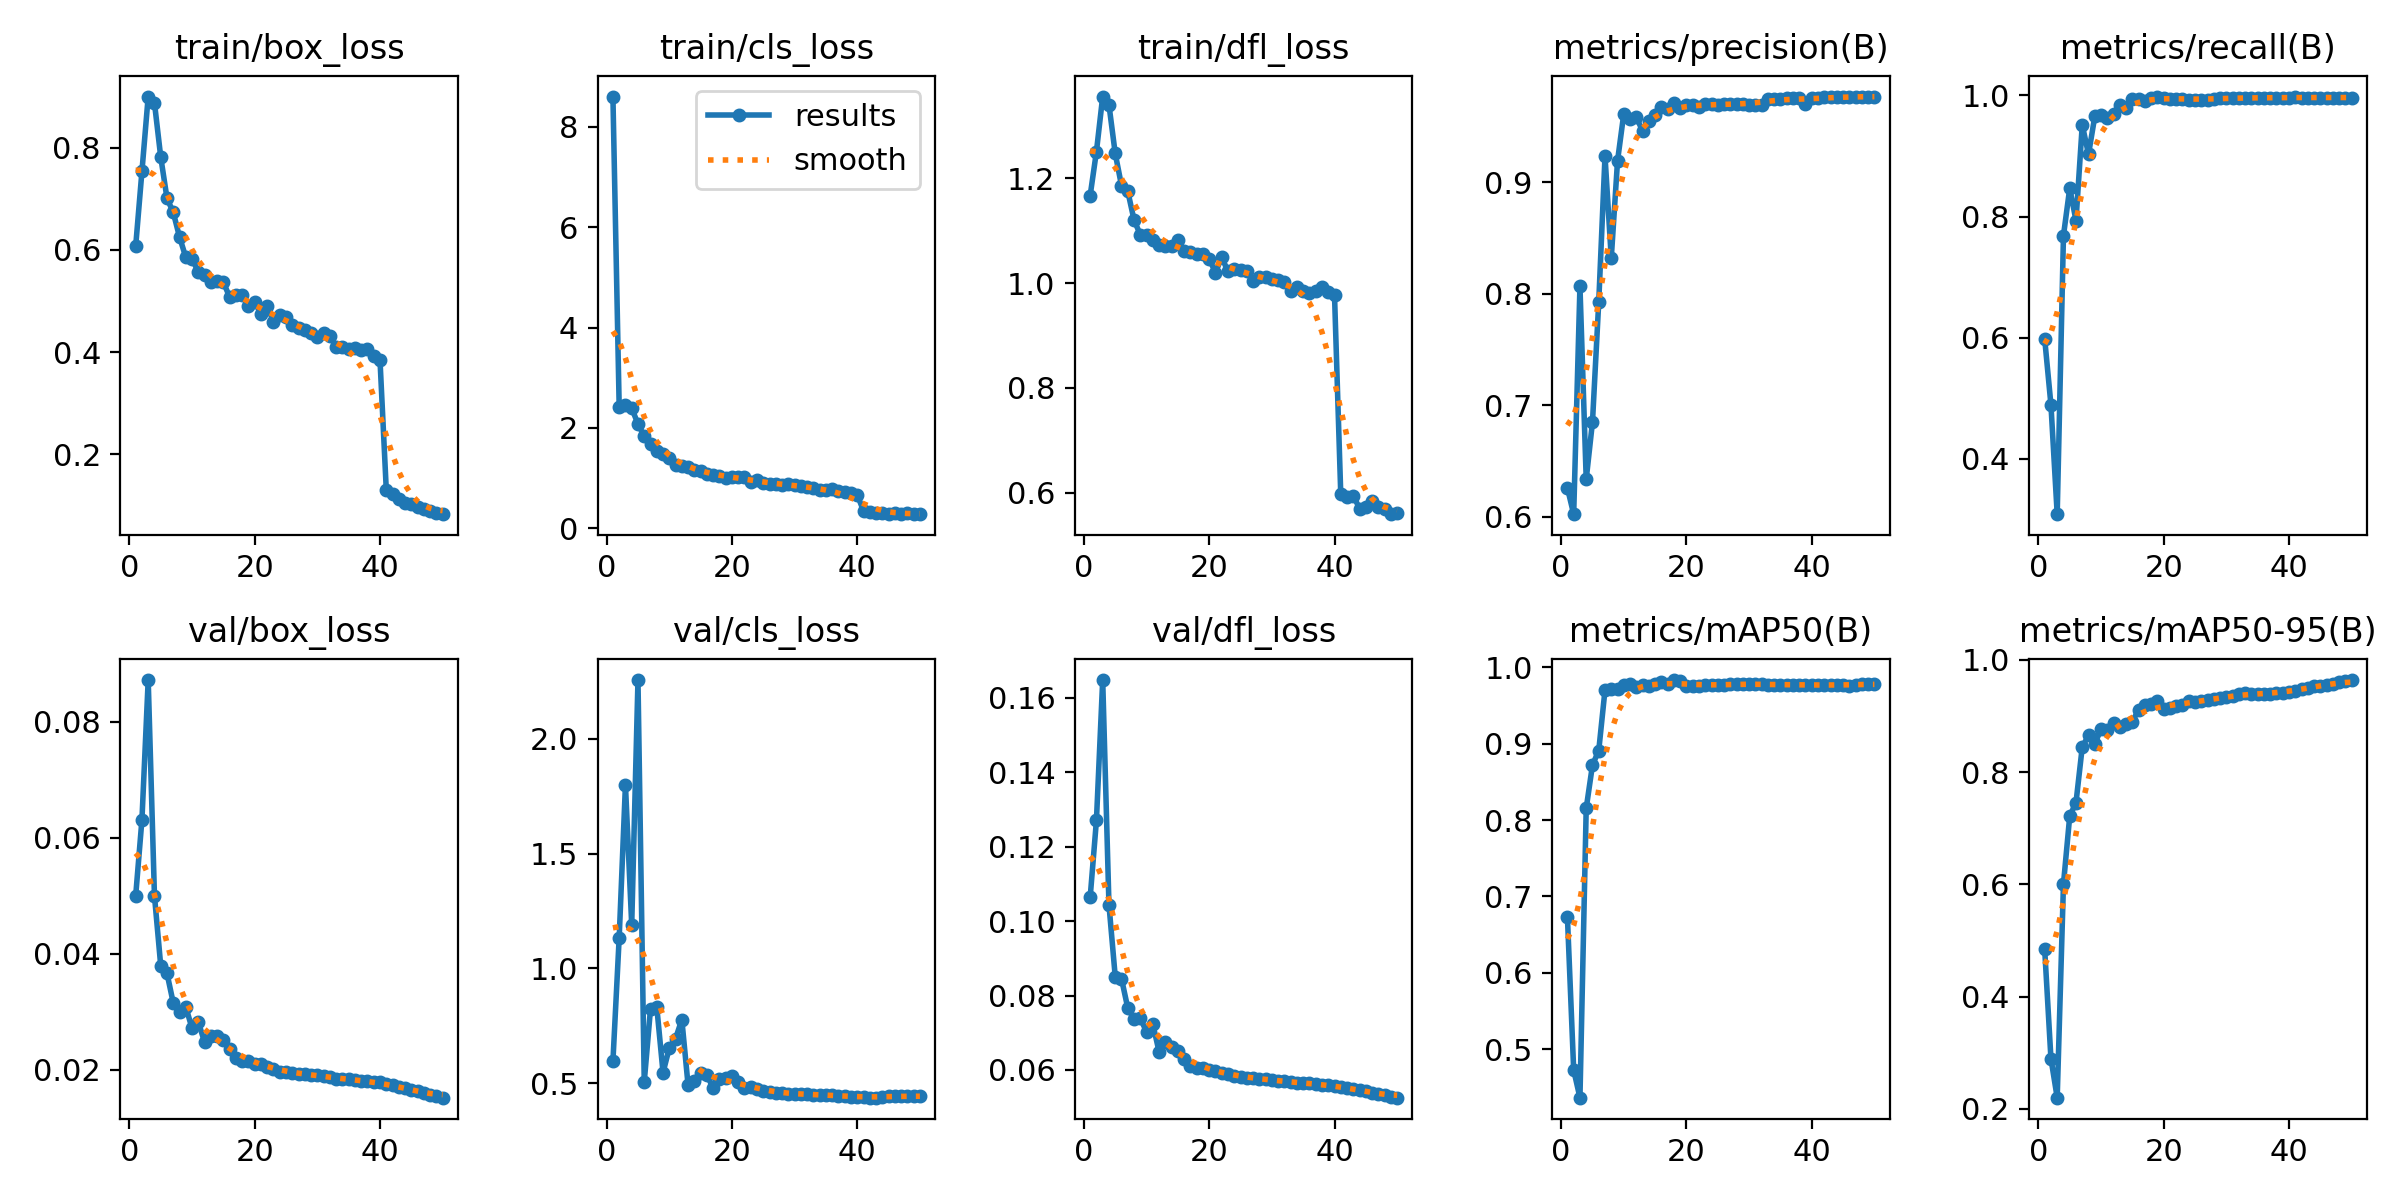

The data file committed next to this chart (first rows):
epoch, time, train/box_loss, train/cls_loss, train/dfl_loss, metrics/precision(B), metrics/recall(B), metrics/mAP50(B), metrics/mAP50-95(B), val/box_loss, val/cls_loss, val/dfl_loss, lr/pg0, lr/pg1, lr/pg2
1, 388.3, 0.6068, 8.602, 1.167, 0.626, 0.5984, 0.6731, 0.4848, 0.04995, 0.5945, 0.1064, 0.003332, 0.003332, 0.003332
2, 842.4, 0.7533, 2.424, 1.251, 0.6025, 0.4894, 0.4731, 0.2898, 0.06311, 1.133, 0.1271, 0.006533, 0.006533, 0.006533
3, 1220, 0.8998, 2.461, 1.356, 0.8066, 0.3088, 0.4369, 0.2202, 0.08722, 1.8, 0.1648, 0.009603, 0.009603, 0.009603
4, 1527, 0.8873, 2.392, 1.34, 0.6338, 0.7686, 0.8153, 0.6006, 0.04997, 1.19, 0.1044, 0.009406, 0.009406, 0.009406
5, 1843, 0.7816, 2.08, 1.247, 0.6851, 0.8466, 0.872, 0.7215, 0.03792, 2.256, 0.08509, 0.009208, 0.009208, 0.009208
6, 2159, 0.7009, 1.832, 1.186, 0.7927, 0.7934, 0.8908, 0.7455, 0.0366, 0.5049, 0.08452, 0.00901, 0.00901, 0.00901
7, 2478, 0.6732, 1.682, 1.175, 0.9233, 0.9512, 0.9702, 0.8447, 0.03149, 0.8234, 0.07666, 0.008812, 0.008812, 0.008812
8, 2795, 0.6251, 1.544, 1.121, 0.832, 0.9027, 0.9716, 0.865, 0.02991, 0.8312, 0.07367, 0.008614, 0.008614, 0.008614
9, 3110, 0.5855, 1.473, 1.092, 0.9191, 0.9652, 0.9718, 0.8503, 0.0308, 0.5454, 0.07385, 0.008416, 0.008416, 0.008416
10, 3423, 0.5829, 1.392, 1.092, 0.9614, 0.9676, 0.9764, 0.8764, 0.02711, 0.6531, 0.07027, 0.008218, 0.008218, 0.008218
11, 3734, 0.5562, 1.258, 1.082, 0.9566, 0.9631, 0.9774, 0.8741, 0.02821, 0.6937, 0.07231, 0.00802, 0.00802, 0.00802
12, 4046, 0.5498, 1.233, 1.073, 0.9582, 0.9697, 0.9734, 0.888, 0.02471, 0.7764, 0.0649, 0.007822, 0.007822, 0.007822
13, 4358, 0.5372, 1.216, 1.071, 0.9458, 0.9844, 0.9764, 0.8804, 0.02572, 0.4897, 0.06738, 0.007624, 0.007624, 0.007624
14, 4670, 0.5397, 1.159, 1.071, 0.9546, 0.9791, 0.975, 0.8852, 0.02582, 0.5069, 0.06629, 0.007426, 0.007426, 0.007426
15, 4984, 0.5362, 1.148, 1.083, 0.9597, 0.9942, 0.9777, 0.8897, 0.02513, 0.5421, 0.06512, 0.007228, 0.007228, 0.007228
16, 5296, 0.5079, 1.074, 1.06, 0.9673, 0.9941, 0.9812, 0.9109, 0.02348, 0.5342, 0.06284, 0.00703, 0.00703, 0.00703
17, 5609, 0.5121, 1.061, 1.059, 0.9656, 0.9914, 0.9776, 0.9188, 0.02196, 0.4784, 0.06107, 0.006832, 0.006832, 0.006832
18, 5921, 0.5112, 1.051, 1.056, 0.971, 0.9952, 0.9831, 0.9213, 0.02145, 0.5176, 0.06053, 0.006634, 0.006634, 0.006634
19, 6234, 0.4898, 0.9973, 1.055, 0.9668, 0.998, 0.9816, 0.9257, 0.02152, 0.523, 0.06045, 0.006436, 0.006436, 0.006436
20, 6545, 0.4983, 1.019, 1.046, 0.969, 0.9958, 0.9753, 0.9115, 0.02102, 0.5321, 0.05997, 0.006238, 0.006238, 0.006238
21, 6855, 0.4752, 1.027, 1.02, 0.9688, 0.9947, 0.9759, 0.9133, 0.02098, 0.5038, 0.05981, 0.00604, 0.00604, 0.00604
22, 7167, 0.4896, 1.013, 1.049, 0.967, 0.9948, 0.9757, 0.9184, 0.02036, 0.479, 0.05925, 0.005842, 0.005842, 0.005842
23, 7476, 0.4588, 0.9279, 1.022, 0.97, 0.9942, 0.9763, 0.9199, 0.02008, 0.4828, 0.05878, 0.005644, 0.005644, 0.005644
24, 7787, 0.4715, 0.9577, 1.027, 0.9701, 0.9928, 0.9769, 0.9266, 0.01957, 0.475, 0.05825, 0.005446, 0.005446, 0.005446
25, 8098, 0.4683, 0.9022, 1.025, 0.9695, 0.9928, 0.9764, 0.9255, 0.01956, 0.4674, 0.05817, 0.005248, 0.005248, 0.005248
26, 8409, 0.4538, 0.8883, 1.023, 0.9699, 0.9928, 0.9764, 0.9263, 0.01945, 0.461, 0.05797, 0.00505, 0.00505, 0.00505
27, 8718, 0.4478, 0.8824, 1.004, 0.9699, 0.9928, 0.9773, 0.9279, 0.0193, 0.4558, 0.05777, 0.004852, 0.004852, 0.004852
28, 9030, 0.4426, 0.8608, 1.011, 0.9701, 0.994, 0.9777, 0.93, 0.0192, 0.4565, 0.05763, 0.004654, 0.004654, 0.004654
29, 9341, 0.4373, 0.8835, 1.012, 0.9702, 0.9952, 0.978, 0.9311, 0.01909, 0.4533, 0.05746, 0.004456, 0.004456, 0.004456
30, 9663, 0.4288, 0.8676, 1.007, 0.9693, 0.9952, 0.9782, 0.9328, 0.01898, 0.4514, 0.0573, 0.004258, 0.004258, 0.004258
31, 10145, 0.4372, 0.8452, 1.006, 0.9692, 0.9957, 0.9782, 0.9355, 0.01884, 0.4511, 0.05711, 0.00406, 0.00406, 0.00406
32, 10686, 0.4313, 0.8137, 1.002, 0.9694, 0.9952, 0.9778, 0.9394, 0.01864, 0.4517, 0.05691, 0.003862, 0.003862, 0.003862
33, 11329, 0.4103, 0.8064, 0.9855, 0.9743, 0.9961, 0.9769, 0.9401, 0.01844, 0.4493, 0.05669, 0.003664, 0.003664, 0.003664
34, 12029, 0.4102, 0.7722, 0.993, 0.9746, 0.9963, 0.9769, 0.9392, 0.01837, 0.4481, 0.0566, 0.003466, 0.003466, 0.003466
35, 12441, 0.4061, 0.762, 0.9854, 0.9749, 0.9957, 0.9768, 0.9388, 0.01829, 0.4479, 0.05648, 0.003268, 0.003268, 0.003268
36, 12844, 0.4076, 0.7834, 0.9804, 0.9749, 0.9957, 0.9767, 0.9382, 0.01826, 0.4476, 0.05641, 0.00307, 0.00307, 0.00307
37, 13254, 0.4035, 0.7413, 0.985, 0.9752, 0.9961, 0.9773, 0.9397, 0.0181, 0.4448, 0.05624, 0.002872, 0.002872, 0.002872
38, 13675, 0.4063, 0.7303, 0.993, 0.9752, 0.9962, 0.977, 0.9406, 0.01801, 0.443, 0.05609, 0.002674, 0.002674, 0.002674
39, 14063, 0.3919, 0.703, 0.9833, 0.9703, 0.9962, 0.9769, 0.9413, 0.01787, 0.4405, 0.05592, 0.002476, 0.002476, 0.002476
40, 14473, 0.3842, 0.6672, 0.9778, 0.9753, 0.9964, 0.9763, 0.9425, 0.01777, 0.439, 0.05577, 0.002278, 0.002278, 0.002278
41, 14874, 0.1309, 0.3475, 0.5965, 0.9754, 0.9965, 0.9766, 0.944, 0.01753, 0.4371, 0.05549, 0.00208, 0.00208, 0.00208
42, 15210, 0.1214, 0.3294, 0.591, 0.9758, 0.9964, 0.9764, 0.947, 0.01728, 0.4368, 0.05521, 0.001882, 0.001882, 0.001882
43, 15568, 0.1124, 0.311, 0.5942, 0.9759, 0.9964, 0.9764, 0.9495, 0.01703, 0.4361, 0.05491, 0.001684, 0.001684, 0.001684
44, 15920, 0.1054, 0.3109, 0.5697, 0.9761, 0.9964, 0.9772, 0.9528, 0.01679, 0.4395, 0.05461, 0.001486, 0.001486, 0.001486
45, 16255, 0.1022, 0.292, 0.5734, 0.9762, 0.9964, 0.9762, 0.954, 0.01653, 0.4416, 0.05428, 0.001288, 0.001288, 0.001288
46, 16593, 0.09754, 0.3042, 0.5839, 0.9764, 0.9964, 0.9759, 0.9542, 0.01625, 0.4427, 0.05392, 0.00109, 0.00109, 0.00109
47, 16940, 0.09272, 0.2827, 0.5731, 0.9766, 0.9964, 0.9769, 0.9575, 0.01595, 0.4433, 0.05357, 0.000892, 0.000892, 0.000892
48, 17284, 0.08938, 0.2987, 0.5693, 0.9767, 0.9964, 0.9773, 0.9599, 0.01567, 0.4434, 0.05322, 0.000694, 0.000694, 0.000694
49, 17583, 0.08499, 0.2811, 0.5588, 0.9765, 0.9964, 0.978, 0.9626, 0.01539, 0.4414, 0.05286, 0.000496, 0.000496, 0.000496
50, 17966, 0.08279, 0.2843, 0.5603, 0.9767, 0.9964, 0.9782, 0.9637, 0.01514, 0.4428, 0.05255, 0.000298, 0.000298, 0.000298
